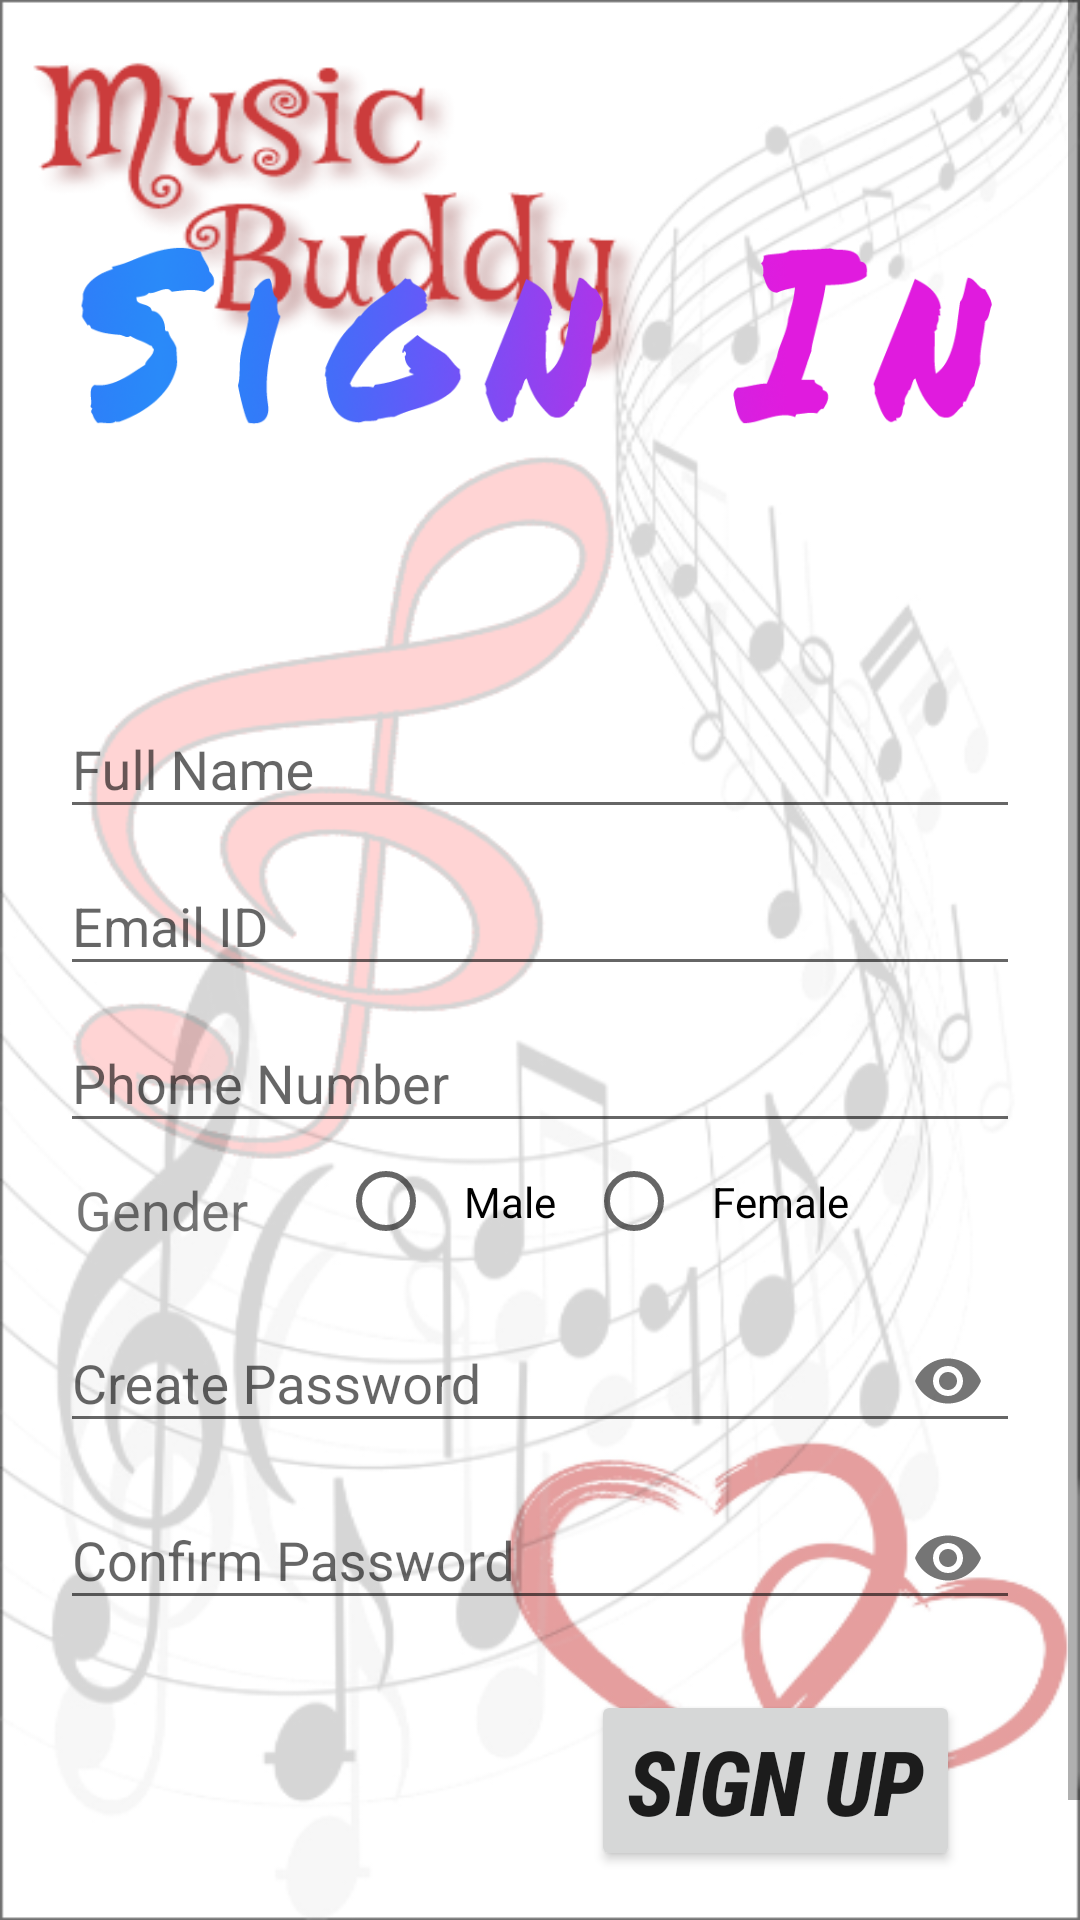

Reconstruct the res/layout file that produces this screen, plus the resources it refers to.
<!-- AndroidManifest.xml: application theme NoBarTheme -->
<!-- res/layout/activity_sign_up.xml -->
<?xml version="1.0" encoding="utf-8"?>
<ScrollView xmlns:android="http://schemas.android.com/apk/res/android"
    xmlns:app="http://schemas.android.com/apk/res-auto"
    xmlns:tools="http://schemas.android.com/tools"
    android:layout_width="match_parent"
    android:layout_height="match_parent"
    tools:context=".SignUpActivity"
    android:orientation="vertical"
    android:background="@drawable/sign_up_bg">

    <LinearLayout
        android:layout_width="match_parent"
        android:layout_height="match_parent"
        android:orientation="vertical"
        android:paddingHorizontal="20dp"
        >
    <ImageView
            android:id="@+id/signInImgID"
            android:layout_width="wrap_content"
            android:layout_height="wrap_content"
            android:src="@drawable/sign_in_img"
            app:layout_constraintEnd_toEndOf="parent"
            app:layout_constraintHorizontal_bias="0.498"
            app:layout_constraintStart_toStartOf="parent"
            app:layout_constraintTop_toTopOf="parent" />

    <com.google.android.material.textfield.TextInputLayout
        android:layout_width="match_parent"
        android:layout_height="wrap_content"
        android:id="@+id/nameId">

        <com.google.android.material.textfield.TextInputEditText
            android:layout_width="match_parent"
            android:layout_height="wrap_content"
            android:hint="Full Name"
            android:inputType="textPersonName"
            android:id="@+id/nameEditId"/>

    </com.google.android.material.textfield.TextInputLayout>
    <com.google.android.material.textfield.TextInputLayout
        android:layout_width="match_parent"
        android:layout_height="wrap_content"
        android:id="@+id/emailId">

        <com.google.android.material.textfield.TextInputEditText
            android:layout_width="match_parent"
            android:layout_height="wrap_content"
            android:hint="Email ID"
            android:inputType="textEmailAddress"
            android:id="@+id/emailEditID"/>

    </com.google.android.material.textfield.TextInputLayout>
    <com.google.android.material.textfield.TextInputLayout
        android:layout_width="match_parent"
        android:layout_height="wrap_content"
        android:id="@+id/contactId">

        <com.google.android.material.textfield.TextInputEditText
            android:layout_width="match_parent"
            android:layout_height="wrap_content"
            android:hint="Phome Number"
            android:inputType="phone"
            android:id="@+id/contactEditID"/>

    </com.google.android.material.textfield.TextInputLayout>
        <LinearLayout
            android:layout_width="wrap_content"
            android:layout_height="wrap_content">
    <TextView
        android:layout_width="wrap_content"
        android:layout_height="wrap_content"
        android:text="Gender"
        android:paddingVertical="10dp"
        android:textSize="18sp"
        android:paddingLeft="5dp"
        android:paddingRight="30dp"
        android:id="@+id/genderTextId"/>
    <RadioGroup
        android:layout_width="wrap_content"
        android:layout_height="wrap_content"
        android:id="@+id/genderId"
        android:orientation="horizontal">

        <RadioButton
            android:layout_width="wrap_content"
            android:layout_height="wrap_content"
            android:id="@+id/maleId"
            android:text="Male"
            android:padding="10dp"/>

        <RadioButton
            android:layout_width="wrap_content"
            android:layout_height="wrap_content"
            android:id="@+id/femaleId"
            android:text="Female"
            android:padding="10dp"/>
    </RadioGroup>
        </LinearLayout>
    <com.google.android.material.textfield.TextInputLayout
        android:layout_width="match_parent"
        android:layout_height="wrap_content"
        android:id="@+id/passwordId"
        app:passwordToggleEnabled="true">

        <com.google.android.material.textfield.TextInputEditText
            android:layout_width="match_parent"
            android:layout_height="wrap_content"
            android:hint="Create Password"
            android:inputType="textPassword"
            android:id="@+id/passwordEditID"/>

    </com.google.android.material.textfield.TextInputLayout>
    <com.google.android.material.textfield.TextInputLayout
        android:layout_width="match_parent"
        android:layout_height="wrap_content"
        android:id="@+id/passwordConfId"
        app:passwordToggleEnabled="true">

        <com.google.android.material.textfield.TextInputEditText
            android:layout_width="match_parent"
            android:layout_height="wrap_content"
            android:hint="Confirm Password"
            android:inputType="textPassword"
            android:id="@+id/passwordConfEditID"/>

    </com.google.android.material.textfield.TextInputLayout>

    <Button
        android:layout_width="wrap_content"
        android:layout_height="wrap_content"
        android:text="Sign Up"
        android:fontFamily="sans-serif-condensed-medium"
        android:textStyle="italic|bold"
        android:textSize="30sp"
        android:layout_gravity="right"
        android:layout_margin="20dp"
        android:id="@+id/signUpBtnId"/>
    <TextView
            android:layout_width="match_parent"
            android:layout_height="match_parent"
            android:textStyle="bold"
            android:text="Already have an account? Click here"
            android:gravity="bottom|center"
            android:id="@+id/haveAccId"
        android:paddingTop="20dp"/>
    </LinearLayout>
</ScrollView>
<!-- resources referenced by this layout -->
<resources>
  <!-- drawable sign_in_img: png bitmap (drawable, 113055 bytes) -->
  <!-- drawable sign_up_bg: png bitmap (drawable, 177601 bytes) -->
  <style name="NoBarTheme" parent="Theme.AppCompat.Light.NoActionBar">
          
          <item name="colorPrimary">@color/colorPrimary</item>
          <item name="colorPrimaryDark">@color/colorPrimaryDark</item>
          <item name="colorAccent">@color/colorAccent</item>
      </style>
  <color name="colorPrimary">#6200EE</color>
  <color name="colorPrimaryDark">#3700B3</color>
  <color name="colorAccent">#03DAC5</color>
</resources>
